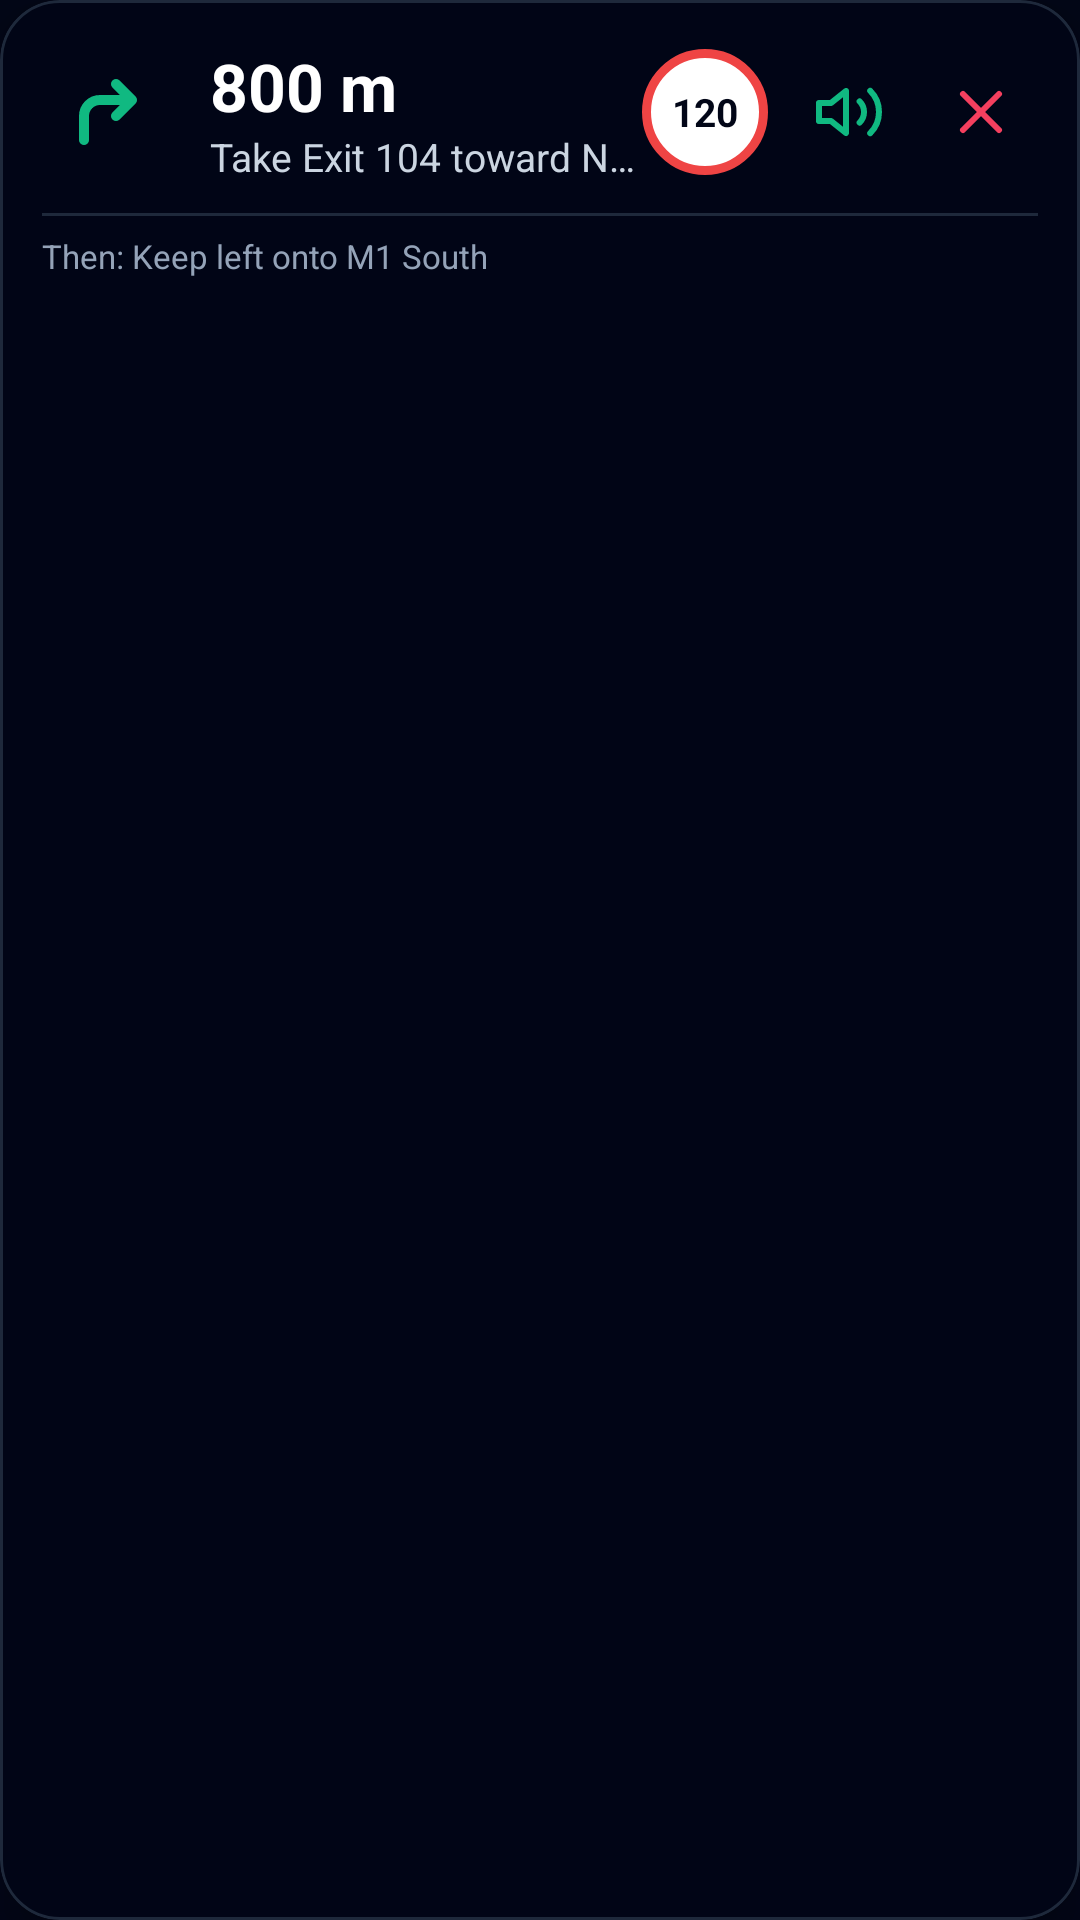

Reconstruct the res/layout file that produces this screen, plus the resources it refers to.
<!-- AndroidManifest.xml: application theme Theme.RouteWiseSA -->
<!-- res/layout/layout_navigation_hud.xml -->
<?xml version="1.0" encoding="utf-8"?>
<com.google.android.material.card.MaterialCardView 
    xmlns:android="http://schemas.android.com/apk/res/android"
    xmlns:app="http://schemas.android.com/apk/res-auto"
    android:layout_width="match_parent"
    android:layout_height="wrap_content"
    app:cardCornerRadius="20dp"
    app:cardBackgroundColor="#f2020617"
    app:strokeColor="#1e293b"
    app:strokeWidth="1dp"
    app:cardElevation="10dp">

    <LinearLayout
        android:layout_width="match_parent"
        android:layout_height="wrap_content"
        android:orientation="vertical"
        android:padding="14dp">

        <LinearLayout
            android:layout_width="match_parent"
            android:layout_height="wrap_content"
            android:orientation="horizontal"
            android:gravity="center_vertical">

            <ImageView
                android:id="@+id/ivManeuver"
                android:layout_width="44dp"
                android:layout_height="44dp"
                android:padding="6dp"
                android:background="@drawable/bg_rounded_emerald"
                android:src="@drawable/ic_turn_right"
                app:tint="#10b981" />

            <LinearLayout
                android:layout_width="0dp"
                android:layout_height="wrap_content"
                android:layout_weight="1"
                android:orientation="vertical"
                android:layout_marginStart="12dp">

                <TextView
                    android:id="@+id/tvDistanceToManeuver"
                    android:layout_width="wrap_content"
                    android:layout_height="wrap_content"
                    android:text="800 m"
                    android:textColor="#ffffff"
                    android:textSize="22sp"
                    android:textStyle="bold" />

                <TextView
                    android:id="@+id/tvRoadInstruction"
                    android:layout_width="wrap_content"
                    android:layout_height="wrap_content"
                    android:text="Take Exit 104 toward N1 Pretoria"
                    android:textColor="#cbd5e1"
                    android:textSize="13sp"
                    android:singleLine="true" />
            </LinearLayout>

            <FrameLayout
                android:layout_width="42dp"
                android:layout_height="42dp"
                android:background="@drawable/bg_speed_limit_sign"
                android:layout_marginEnd="8dp">

                <TextView
                    android:id="@+id/tvSpeedLimit"
                    android:layout_width="wrap_content"
                    android:layout_height="wrap_content"
                    android:layout_gravity="center"
                    android:text="120"
                    android:textColor="#020617"
                    android:textStyle="bold"
                    android:textSize="13sp" />
            </FrameLayout>

            <ImageButton
                android:id="@+id/btnToggleVoice"
                android:layout_width="38dp"
                android:layout_height="38dp"
                android:background="@drawable/bg_circle_slate"
                android:src="@drawable/ic_volume_up"
                app:tint="#10b981" />

            <ImageButton
                android:id="@+id/btnCloseNav"
                android:layout_width="38dp"
                android:layout_height="38dp"
                android:layout_marginStart="6dp"
                android:background="@drawable/bg_circle_slate"
                android:src="@drawable/ic_close"
                app:tint="#f43f5e" />

        </LinearLayout>

        <View
            android:layout_width="match_parent"
            android:layout_height="1dp"
            android:layout_marginTop="10dp"
            android:layout_marginBottom="6dp"
            android:background="#1e293b" />

        <TextView
            android:id="@+id/tvNextManeuverPreview"
            android:layout_width="wrap_content"
            android:layout_height="wrap_content"
            android:text="Then: Keep left onto M1 South"
            android:textColor="#94a3b8"
            android:textSize="11sp" />

    </LinearLayout>

</com.google.android.material.card.MaterialCardView>
<!-- resources referenced by this layout -->
<resources>
  <!-- drawable bg_speed_limit_sign (drawable) -->
  <?xml version="1.0" encoding="utf-8"?>
  <shape xmlns:android="http://schemas.android.com/apk/res/android"
      android:shape="oval">
      <solid android:color="#ffffff" />
      <stroke android:width="3dp" android:color="#ef4444" />
  </shape>
  <!-- drawable ic_close (drawable) -->
  <vector xmlns:android="http://schemas.android.com/apk/res/android"
      android:width="24dp"
      android:height="24dp"
      android:viewportWidth="24"
      android:viewportHeight="24">
      <path
          android:fillColor="@android:color/transparent"
          android:strokeColor="#FFFFFF"
          android:strokeWidth="2"
          android:strokeLineCap="round"
          android:strokeLineJoin="round"
          android:pathData="M18,6L6,18 M6,6l12,12" />
  </vector>
  <!-- drawable ic_turn_right (drawable) -->
  <vector xmlns:android="http://schemas.android.com/apk/res/android"
      android:width="24dp"
      android:height="24dp"
      android:viewportWidth="24"
      android:viewportHeight="24">
      <path
          android:fillColor="@android:color/transparent"
          android:strokeColor="#10B981"
          android:strokeWidth="2.5"
          android:strokeLineCap="round"
          android:strokeLineJoin="round"
          android:pathData="M6,19v-6a4,4 0 0,1 4,-4h8 M14,5l4,4 -4,4" />
  </vector>
  <!-- drawable ic_volume_up (drawable) -->
  <vector xmlns:android="http://schemas.android.com/apk/res/android"
      android:width="24dp"
      android:height="24dp"
      android:viewportWidth="24"
      android:viewportHeight="24">
      <path
          android:fillColor="@android:color/transparent"
          android:strokeColor="#10B981"
          android:strokeWidth="2"
          android:strokeLineCap="round"
          android:strokeLineJoin="round"
          android:pathData="M11,5L6,9H2v6h4l5,4V5z M15.54,8.46a5,5 0 0,1 0,7.07 M19.07,4.93a10,10 0 0,1 0,14.14" />
  </vector>
  <style name="Theme.RouteWiseSA" parent="Theme.Material3.DayNight.NoActionBar">
          <item name="colorPrimary">@color/primary_emerald</item>
          <item name="colorOnPrimary">@color/text_dark_contrast</item>
          <item name="colorPrimaryContainer">@color/primary_emerald_container</item>
          <item name="colorOnPrimaryContainer">@color/primary_emerald_light</item>
          <item name="colorSecondary">@color/secondary_teal</item>
          <item name="colorOnSecondary">@color/text_dark_contrast</item>
  
          <item name="android:colorBackground">@color/background_slate_dark</item>
          <item name="colorSurface">@color/surface_slate_card</item>
          <item name="colorOnSurface">@color/text_primary_white</item>
          <item name="colorSurfaceVariant">@color/surface_slate_elevated</item>
          <item name="colorOnSurfaceVariant">@color/text_secondary_slate</item>
  
          <item name="android:statusBarColor">@color/background_slate_dark</item>
          <item name="android:navigationBarColor">@color/background_slate_dark</item>
          <item name="android:windowLightStatusBar" tools:targetApi="m">false</item>
      </style>
  <color name="primary_emerald">#10B981</color>
  <color name="text_dark_contrast">#020617</color>
  <color name="primary_emerald_container">#064E3B</color>
  <color name="primary_emerald_light">#34D399</color>
  <color name="secondary_teal">#14B8A6</color>
  <color name="background_slate_dark">#020617</color>
  <color name="surface_slate_card">#0F172A</color>
  <color name="text_primary_white">#FFFFFF</color>
  <color name="surface_slate_elevated">#1E293B</color>
  <color name="text_secondary_slate">#CBD5E1</color>
</resources>
